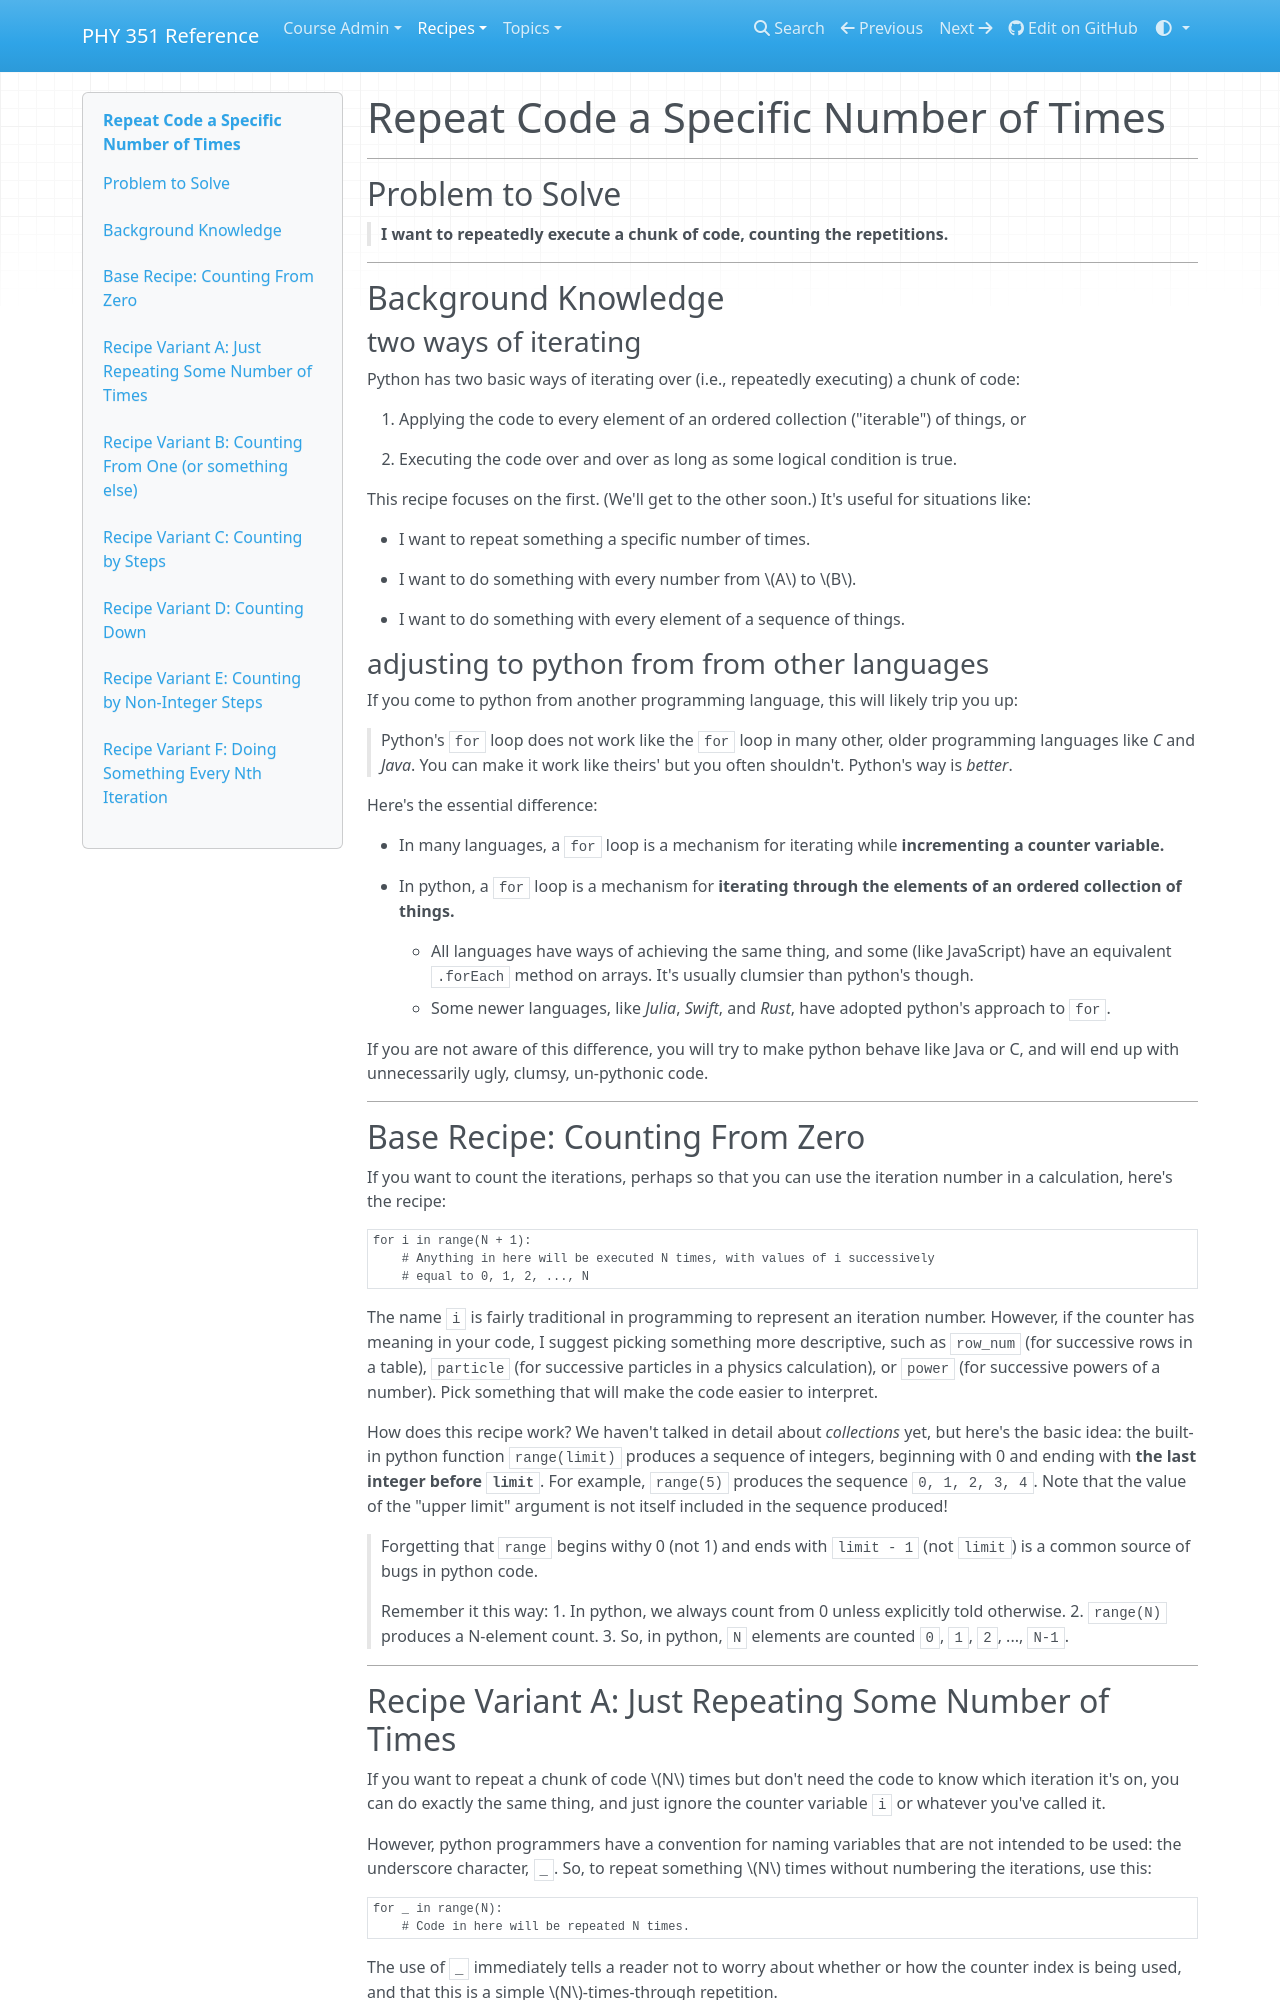

repository: UNCG-PHY-351-S25/uncg-phy-351-s25.github.io · page: recipes/core/iteration/for/index.html · generator: mkdocs

# Repeat Code a Specific Number of Times

___
## Problem to Solve

> **I want to repeatedly execute a chunk of code, counting the repetitions.**

___
## Background Knowledge

### two ways of iterating

Python has two basic ways of iterating over (i.e., repeatedly executing) a chunk of code:

1. Applying the code to every element of an ordered collection ("iterable") of things, or

2. Executing the code over and over as long as some logical condition is true.

This recipe focuses on the first. (We'll get to the other soon.) It's useful for situations like:

- I want to repeat something a specific number of times.
- I want to do something with every number from $A$ to $B$.
- I want to do something with every element of a sequence of things.

### adjusting to python from from other languages

If you come to python from another programming language, this will likely trip you up:

> Python's `for` loop does not work like the `for` loop in many other, older programming languages like _C_ and _Java_. You can make it work like theirs' but you often shouldn't. Python's way is _better_.

Here's the essential difference:

- In many languages, a `for` loop is a mechanism for iterating while **incrementing a counter variable.**

- In python, a `for` loop is a mechanism for **iterating through the elements of an ordered collection of things.**

    - All languages have ways of achieving the same thing, and some (like JavaScript) have an equivalent `.forEach` method on arrays. It's usually clumsier than python's though.
    - Some newer languages, like _Julia_, _Swift_, and _Rust_, have adopted python's approach to `for`.

If you are not aware of this difference, you will try to make python behave like Java or C, and will end up with unnecessarily ugly, clumsy, un-pythonic code.

___
## Base Recipe: Counting From Zero

If you want to count the iterations, perhaps so that you can use the iteration number in a calculation, here's the recipe:

```python
for i in range(N + 1):
    # Anything in here will be executed N times, with values of i successively
    # equal to 0, 1, 2, ..., N
```

The name `i` is fairly traditional in programming to represent an iteration number. However, if the counter has meaning in your code, I suggest picking something more descriptive, such as `row_num` (for successive rows in a table), `particle` (for successive particles in a physics calculation), or `power` (for successive powers of a number). Pick something that will make the code easier to interpret.

How does this recipe work? We haven't talked in detail about _collections_ yet, but here's the basic idea: the built-in python function `range(limit)` produces a sequence of integers, beginning with 0 and ending with **the last integer before `limit`**. For example, `range(5)` produces the sequence `0, 1, 2, 3, 4`. Note that the value of the "upper limit" argument is not itself included in the sequence produced!

> Forgetting that `range` begins withy 0 (not 1) and ends with `limit - 1` (not `limit`) is a common source of bugs in python code.
>
> Remember it this way:
> 1. In python, we always count from 0 unless explicitly told otherwise.
> 2. `range(N)` produces a N-element count.
> 3. So, in python, `N` elements are counted `0`, `1`, `2`, ..., `N-1`.

___
## Recipe Variant A: Just Repeating Some Number of Times

If you want to repeat a chunk of code $N$ times but don't need the code to know which iteration it's on, you can do exactly the same thing, and just ignore the counter variable `i` or whatever you've called it.

However, python programmers have a convention for naming variables that are not intended to be used: the underscore character, `_`. So, to repeat something $N$ times without numbering the iterations, use this:

```python
for _ in range(N):
    # Code in here will be repeated N times.
```

The use of `_` immediately tells a reader not to worry about whether or how the counter index is being used, and that this is a simple $N$-times-through repetition.
